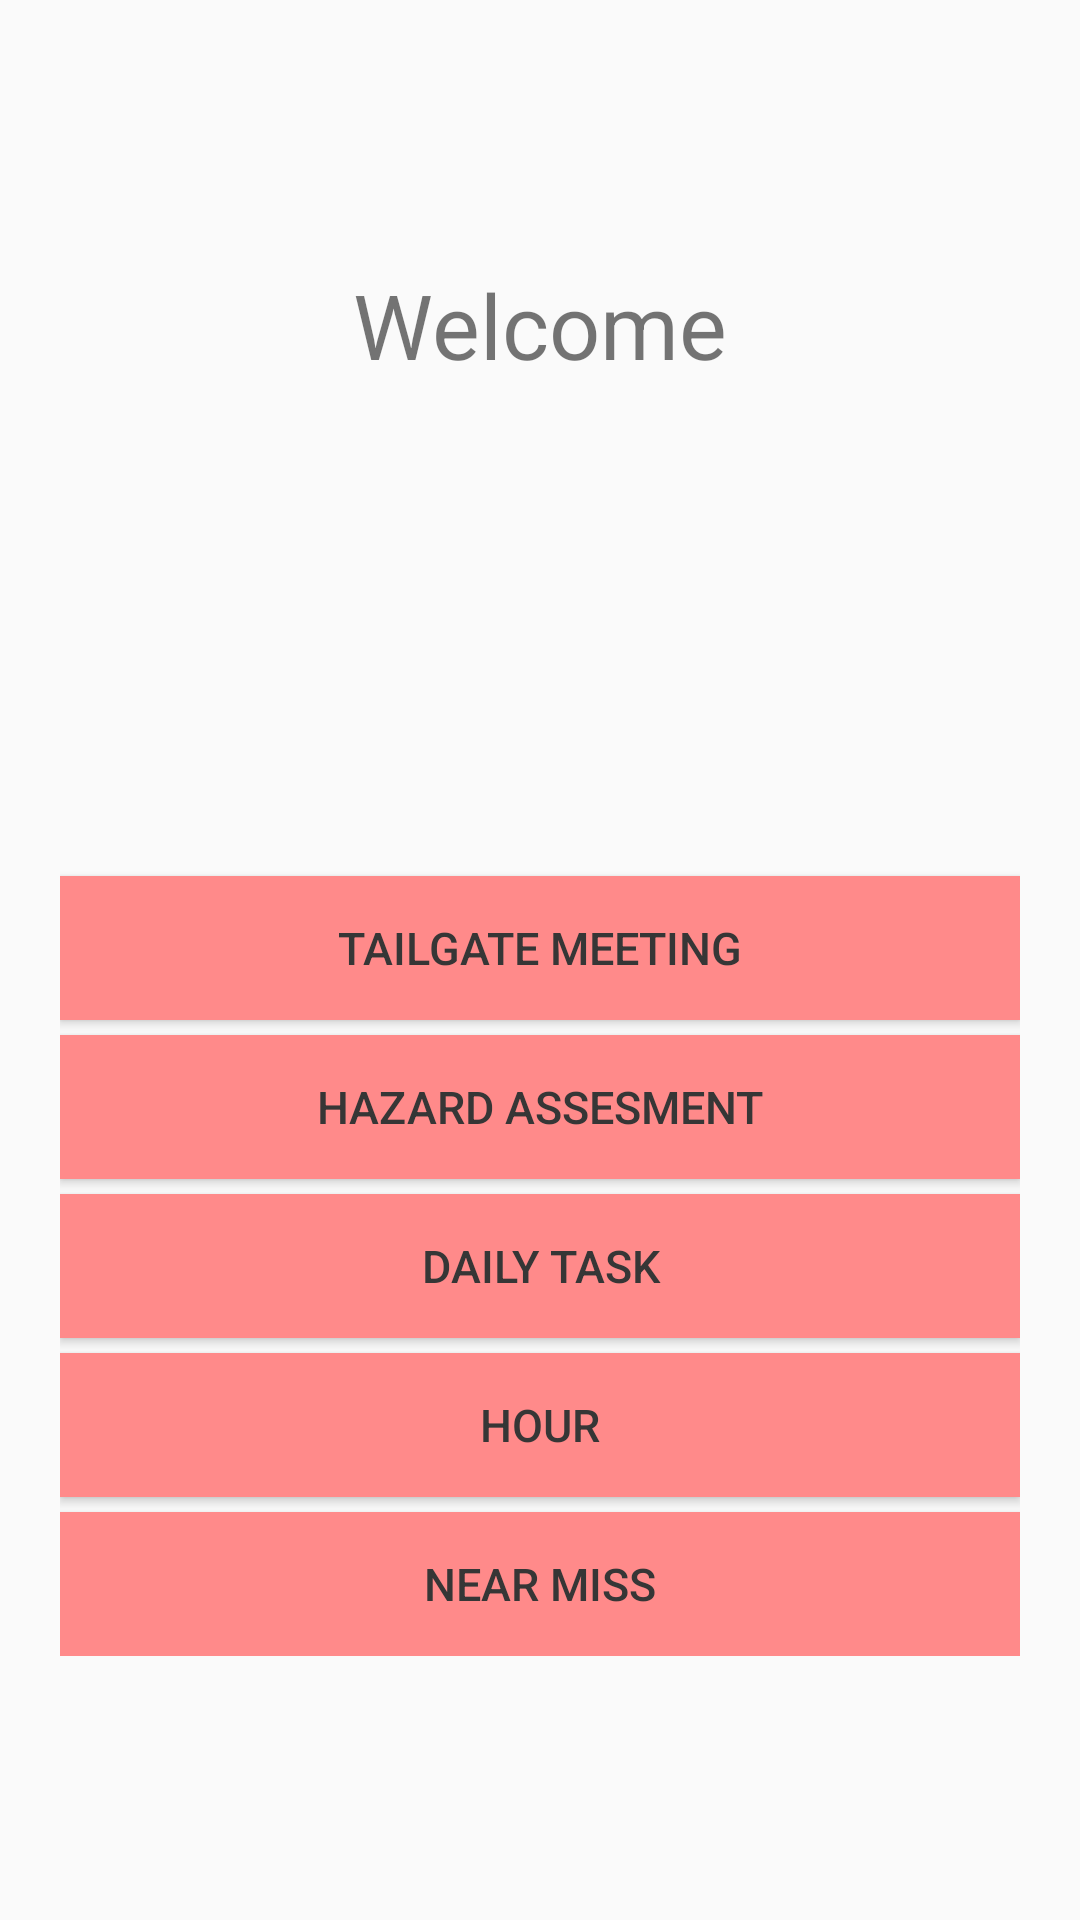

Here is an Android app screen rendered from its layout file. Give the layout XML and the strings, colors and styles it references.
<!-- AndroidManifest.xml: application theme AppTheme -->
<!-- res/layout/activity_profile.xml -->
<?xml version="1.0" encoding="utf-8"?>
<RelativeLayout xmlns:android="http://schemas.android.com/apk/res/android"
    xmlns:tools="http://schemas.android.com/tools"
    android:layout_width="match_parent"
    android:layout_height="match_parent">

    <LinearLayout
        android:layout_width="fill_parent"
        android:layout_height="wrap_content"
        android:layout_centerInParent="true"
        android:layout_marginLeft="20dp"
        android:layout_marginRight="20dp"
        android:gravity="center"
        android:orientation="vertical">

        <TextView
            android:layout_width="wrap_content"
            android:layout_height="wrap_content"
            android:text="Welcome"
            android:textSize="30dp" />

        <TextView
            android:layout_width="wrap_content"
            android:layout_height="wrap_content"
            android:padding="10dp"
            android:textColor="#333333"
            android:textSize="24dp" />

        <TextView
            android:id="@+id/name"
            android:layout_width="wrap_content"
            android:layout_height="wrap_content"
            android:padding="10dp"
            android:textColor="#333333"
            android:textSize="24dp" />

        <TextView
            android:id="@+id/email"
            android:layout_width="wrap_content"
            android:layout_height="wrap_content"
            android:textSize="20dp" />

        <TextView
            android:id="@+id/loginAt"
            android:layout_width="wrap_content"
            android:layout_height="wrap_content"
            android:textSize="20dp" />

        <Button
            android:layout_width="match_parent"
            android:layout_height="wrap_content"
            android:layout_marginTop="5dp"
            android:background="#ff8a8a"
            android:text="Tailgate Meeting"
            android:textColor="#363636"
            android:textSize="15sp" />

        <Button
            android:layout_width="match_parent"
            android:layout_height="wrap_content"
            android:layout_marginTop="5dp"
            android:background="#ff8a8a"
            android:text="Hazard Assesment"
            android:textColor="#363636"
            android:textSize="15sp" />

        <Button
            android:layout_width="match_parent"
            android:layout_height="wrap_content"
            android:layout_marginTop="5dp"
            android:background="#ff8a8a"
            android:text="Daily Task"
            android:textColor="#363636"
            android:textSize="15sp" />

        <Button
            android:layout_width="match_parent"
            android:layout_height="wrap_content"
            android:layout_marginTop="5dp"
            android:background="#ff8a8a"
            android:text="Hour"
            android:textColor="#363636"
            android:textSize="15sp" />

        <Button
            android:layout_width="match_parent"
            android:layout_height="wrap_content"
            android:layout_marginTop="5dp"
            android:background="#ff8a8a"
            android:text="Near Miss"
            android:textColor="#363636"
            android:textSize="15sp" />

    </LinearLayout>

</RelativeLayout>
<!-- resources referenced by this layout -->
<resources>
  <style name="AppTheme" parent="Theme.AppCompat.Light.DarkActionBar">
          
          <item name="colorPrimary">@color/colorPrimary</item>
          <item name="colorPrimaryDark">@color/colorPrimaryDark</item>
          <item name="colorAccent">@color/colorAccent</item>
      </style>
  <color name="colorPrimary">#e1660f</color>
  <color name="colorPrimaryDark">#E64A19</color>
  <color name="colorAccent">#e4e4e4</color>
</resources>
